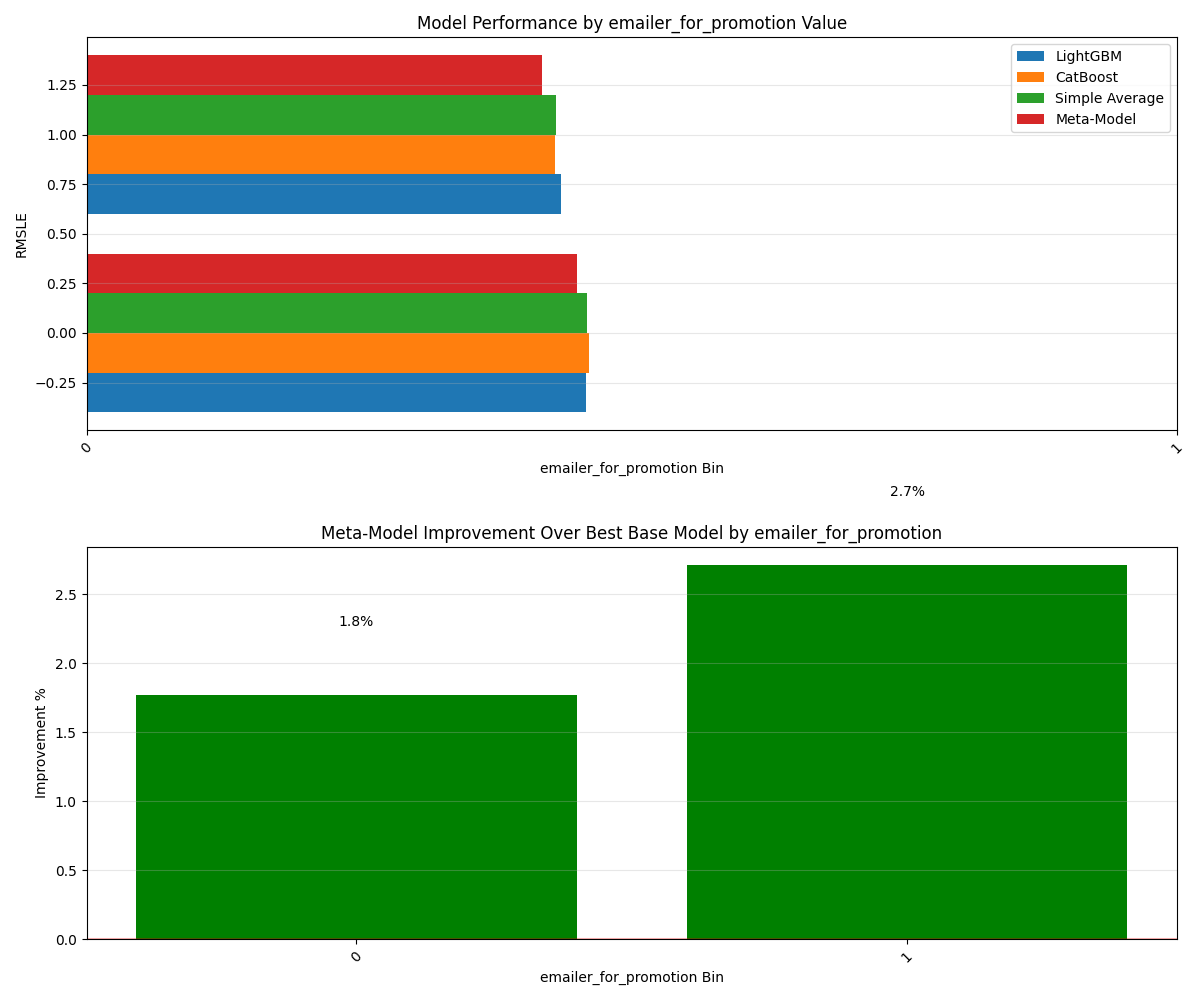

The table this chart was drawn from, first rows:
Bin, Count, Avg_Feature_Value, Avg_Target, LGB_RMSLE, CAT_RMSLE, AVG_RMSLE, META_RMSLE, Improvement_Pct
0, 24994, 0.0, 219.4, 0.4583, 0.4608, 0.4587, 0.4502, 1.766
1, 1271, 1.0, 383.2, 0.4352, 0.4298, 0.4303, 0.4182, 2.709
